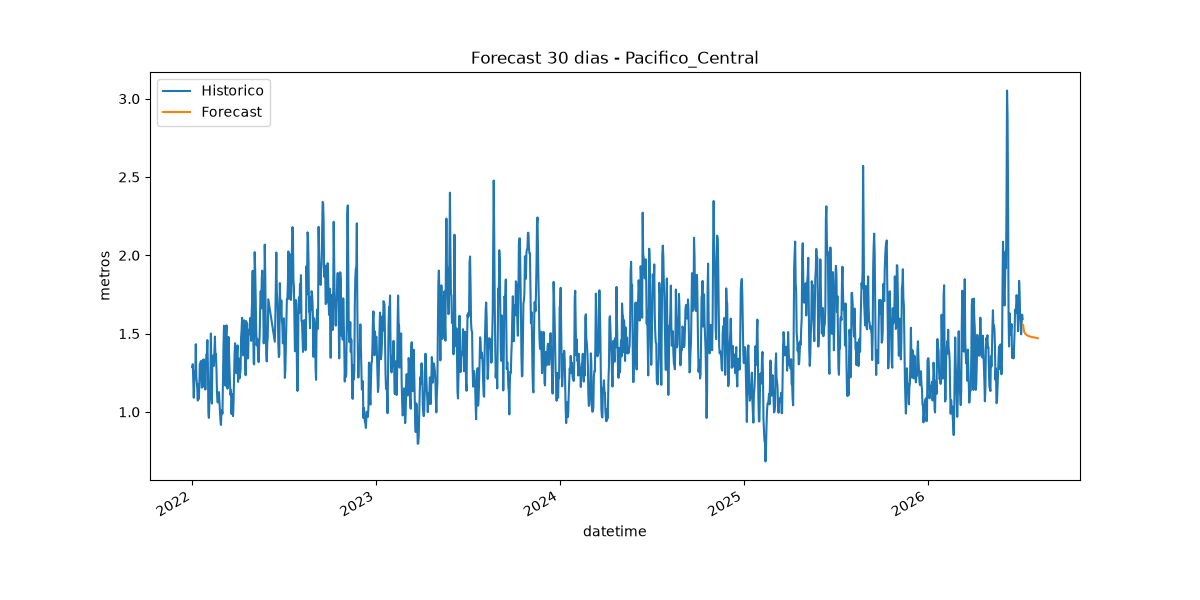

The data file committed next to this chart (first rows):
, Forecast
2026-07-10, 1.555
2026-07-11, 1.528
2026-07-12, 1.514
2026-07-13, 1.506
2026-07-14, 1.5
2026-07-15, 1.497
2026-07-16, 1.494
2026-07-17, 1.491
2026-07-18, 1.489
2026-07-19, 1.487
2026-07-20, 1.486
2026-07-21, 1.484
2026-07-22, 1.483
2026-07-23, 1.482
2026-07-24, 1.481
2026-07-25, 1.48
2026-07-26, 1.479
2026-07-27, 1.479
2026-07-28, 1.478
2026-07-29, 1.477
2026-07-30, 1.477
2026-07-31, 1.476
2026-08-01, 1.475
2026-08-02, 1.475
2026-08-03, 1.474
2026-08-04, 1.473
2026-08-05, 1.473
2026-08-06, 1.472
2026-08-07, 1.471
2026-08-08, 1.47
